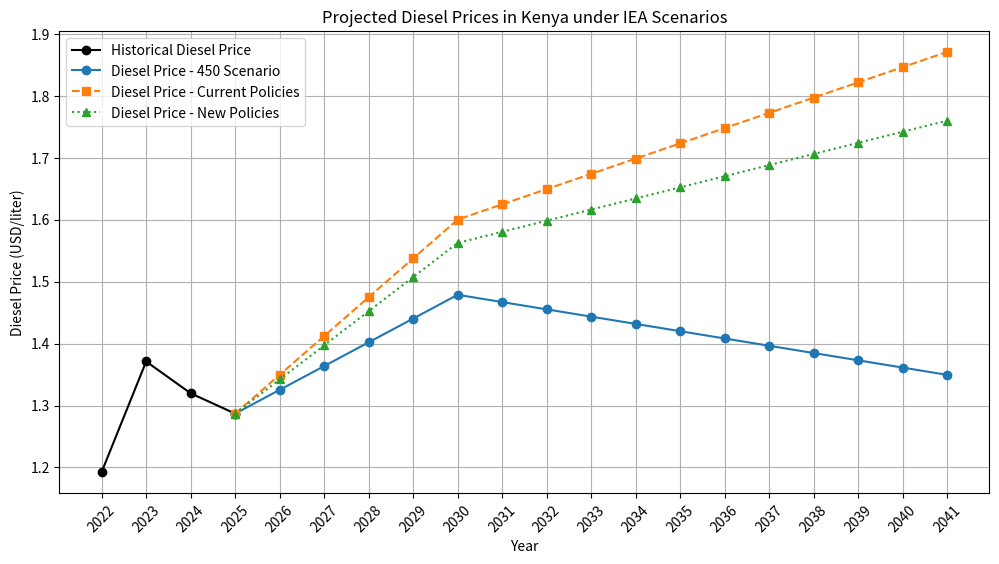

The matplotlib source for this figure:
import numpy as np
import pandas as pd
import matplotlib.pyplot as plt
from scipy.interpolate import interp1d

# Diesel Prices in Kenya (Historical Data)
year_historical = [2022, 2023, 2024, 2025]
diesel_price_historical = [141.06, 201.47, 171.6, 165.37]  # Diesel price in KES
exchange_rate_historical = [118.25, 146.95, 130.03, 128.5]  # Exchange rate for each year (KES/USD)
diesel_price_df = pd.DataFrame({'Year': year_historical, 
                                'Diesel Price (KES)': diesel_price_historical, 
                                'Exchange Rate (KES/USD)': exchange_rate_historical})
diesel_price_df['Diesel Price (USD)'] = diesel_price_df['Diesel Price (KES)'] / diesel_price_df['Exchange Rate (KES/USD)']

# Heat Roadmap Oil Price Projections (in EUR/MWh)
years_oil = np.array([2015, 2030, 2050])  # Given years
oil_prices_450 = np.array([30.54, 49.98, 42.04])  # 450 Scenario
oil_prices_current = np.array([30.54, 73.93, 96.66])  # Current Policies Scenario
oil_prices_new = np.array([30.54, 64.81, 79.69])  # New Policies Scenario

# Diesel price in Kenya for 2025 (in USD/liter)
diesel_2025 = diesel_price_df.loc[diesel_price_df['Year'] == 2025, 'Diesel Price (USD)'].values[0]

# Estimate the diesel-to-oil price ratio in 2025 for each scenario
oil_2025_450 = np.interp(2025, years_oil, oil_prices_450)
oil_2025_current = np.interp(2025, years_oil, oil_prices_current)
oil_2025_new = np.interp(2025, years_oil, oil_prices_new)

ratio_450 = diesel_2025 / oil_2025_450
ratio_current = diesel_2025 / oil_2025_current
ratio_new = diesel_2025 / oil_2025_new

# Interpolate oil prices for each scenario
oil_interp_450 = interp1d(years_oil, oil_prices_450, kind='linear', fill_value='extrapolate')
oil_interp_current = interp1d(years_oil, oil_prices_current, kind='linear', fill_value='extrapolate')
oil_interp_new = interp1d(years_oil, oil_prices_new, kind='linear', fill_value='extrapolate')

# Generate future price estimates from 2025 to 2041
years_future = np.arange(2025, 2042)  # Until 2041
oil_future_450 = oil_interp_450(years_future)
oil_future_current = oil_interp_current(years_future)
oil_future_new = oil_interp_new(years_future)

diesel_future_450 = oil_future_450 * ratio_450
diesel_future_current = oil_future_current * ratio_current
diesel_future_new = oil_future_new * ratio_new

# Create DataFrame for historical and projected diesel prices
df_future = pd.DataFrame({
    "Year": years_future,
    "Diesel Price in Kenya (USD/liter) - 450": diesel_future_450,
    "Diesel Price in Kenya (USD/liter) - Current Policies": diesel_future_current,
    "Diesel Price in Kenya (USD/liter) - New Policies": diesel_future_new
})

# Combine historical and future data
df_historical = diesel_price_df[['Year', 'Diesel Price (USD)']]
df_historical = df_historical.rename(columns={"Diesel Price (USD)": "Diesel Price in Kenya (USD/liter) - Historical"})

df_combined = pd.merge(df_historical, df_future, on="Year", how="outer").sort_values("Year")

# Plot the results
plt.figure(figsize=(12, 6))

# Plot historical data
plt.plot(df_combined["Year"], df_combined["Diesel Price in Kenya (USD/liter) - Historical"], label="Historical Diesel Price", 
         marker='o', linestyle='-', color="black")

# Plot future projections
plt.plot(df_combined["Year"], df_combined["Diesel Price in Kenya (USD/liter) - 450"], label="Diesel Price - 450 Scenario", marker='o', linestyle='-')
plt.plot(df_combined["Year"], df_combined["Diesel Price in Kenya (USD/liter) - Current Policies"], label="Diesel Price - Current Policies", marker='s', linestyle='--')
plt.plot(df_combined["Year"], df_combined["Diesel Price in Kenya (USD/liter) - New Policies"], label="Diesel Price - New Policies", marker='^', linestyle=':')

plt.xlabel("Year")
plt.ylabel("Diesel Price (USD/liter)")
plt.title("Projected Diesel Prices in Kenya under IEA Scenarios")
plt.legend()
plt.grid(True)

# Ensure x-axis ticks are only integers (years)
plt.xticks(df_combined["Year"].astype(int), rotation=45)

# Show the plot
plt.show()
